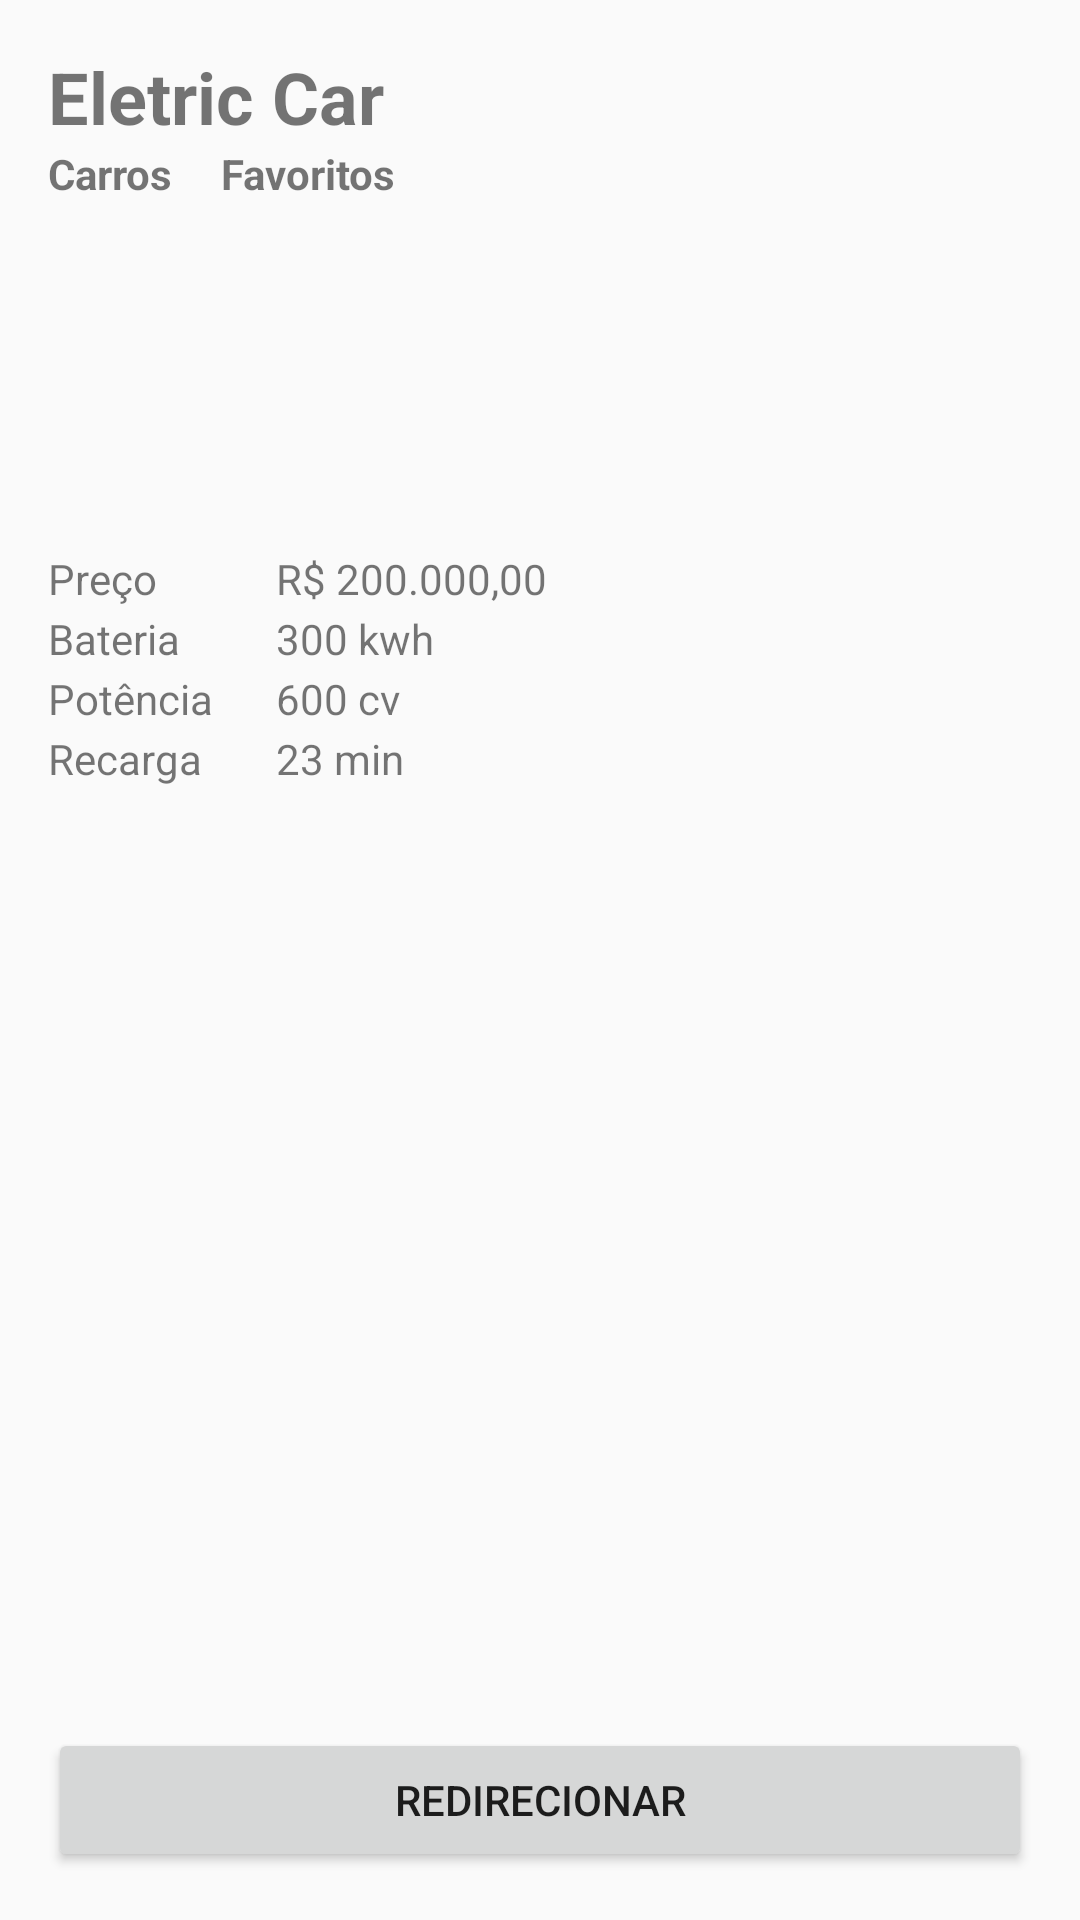

Layout XML and referenced resources for this Android screen:
<!-- AndroidManifest.xml: activity theme Theme.AppCompat.Light.DarkActionBar -->
<!-- res/layout/activity_main.xml -->
<?xml version="1.0" encoding="utf-8"?>
<androidx.constraintlayout.widget.ConstraintLayout xmlns:android="http://schemas.android.com/apk/res/android"
    xmlns:app="http://schemas.android.com/apk/res-auto"
    xmlns:tools="http://schemas.android.com/tools"
    android:layout_width="match_parent"
    android:layout_height="match_parent"
    android:padding="16dp">

    <TextView
        android:id="@+id/tv_titulo"
        android:layout_width="wrap_content"
        android:layout_height="wrap_content"
        android:text="@string/title"
        android:textSize="24sp"
        android:textStyle="bold"
        app:layout_constraintLeft_toLeftOf="parent"
        app:layout_constraintTop_toTopOf="parent" />

    <TextView
        android:id="@+id/tv_carros"
        android:layout_width="wrap_content"
        android:layout_height="wrap_content"
        android:text="@string/carros"
        android:textStyle="bold"
        app:layout_constraintLeft_toLeftOf="parent"
        app:layout_constraintTop_toBottomOf="@+id/tv_titulo" />

    <TextView
        android:id="@+id/tv_favoritos"
        android:layout_width="wrap_content"
        android:layout_height="wrap_content"
        android:layout_marginLeft="16dp"
        android:text="@string/favoritos"
        android:textStyle="bold"
        app:layout_constraintLeft_toRightOf="@id/tv_carros"
        app:layout_constraintTop_toTopOf="@id/tv_carros" />

    <ImageView
        android:id="@+id/iv_image"
        android:layout_width="0dp"
        android:layout_height="100dp"
        android:layout_marginTop="16dp"
        android:src="@drawable/eletric_car"
        app:layout_constraintLeft_toLeftOf="@+id/tv_titulo"
        app:layout_constraintTop_toBottomOf="@id/tv_carros" />


    <TextView
        android:id="@+id/tv_preco"
        android:layout_width="60dp"
        android:layout_height="20dp"
        android:text="@string/preco"
        app:layout_constraintLeft_toLeftOf="parent"
        app:layout_constraintTop_toBottomOf="@id/iv_image" />

    <TextView
        android:id="@+id/tv_preco_value"
        android:layout_width="wrap_content"
        android:layout_height="wrap_content"
        android:layout_marginLeft="16dp"
        android:text="R$ 200.000,00"
        app:layout_constraintLeft_toRightOf="@id/tv_preco"
        app:layout_constraintTop_toBottomOf="@id/iv_image" />

    <TextView
        android:id="@+id/tv_bateria"
        android:layout_width="60dp"
        android:layout_height="20dp"
        android:text="@string/bateria"
        app:layout_constraintLeft_toLeftOf="parent"
        app:layout_constraintTop_toBottomOf="@id/tv_preco" />

    <TextView
        android:id="@+id/tv_bateria_value"
        android:layout_width="wrap_content"
        android:layout_height="wrap_content"
        android:layout_marginLeft="16dp"
        android:text="300 kwh"
        app:layout_constraintLeft_toRightOf="@id/tv_bateria"
        app:layout_constraintTop_toTopOf="@id/tv_bateria" />

    <TextView
        android:id="@+id/tv_potencia"
        android:layout_width="60dp"
        android:layout_height="20dp"
        android:text="@string/potencia"
        app:layout_constraintLeft_toLeftOf="parent"
        app:layout_constraintTop_toBottomOf="@id/tv_bateria" />

    <TextView
        android:id="@+id/tv_potencia_value"
        android:layout_width="wrap_content"
        android:layout_height="wrap_content"
        android:layout_marginLeft="16dp"
        android:text="600 cv"
        app:layout_constraintStart_toEndOf="@+id/tv_potencia"
        app:layout_constraintTop_toTopOf="@id/tv_potencia" />

    <TextView
        android:id="@+id/tv_recarga"
        android:layout_width="60dp"
        android:layout_height="20dp"
        android:text="@string/recarga"
        app:layout_constraintLeft_toLeftOf="parent"
        app:layout_constraintTop_toBottomOf="@+id/tv_potencia" />

    <TextView
        android:id="@+id/tv_recarga_value"
        android:layout_width="wrap_content"
        android:layout_height="wrap_content"
        android:layout_marginLeft="16dp"
        android:text="23 min"
        app:layout_constraintStart_toEndOf="@+id/tv_recarga"
        app:layout_constraintTop_toTopOf="@+id/tv_recarga" />

    <Button
        android:id="@+id/btn_redirect"
        android:layout_width="0dp"
        android:layout_height="wrap_content"
        android:text="Redirecionar"
        app:layout_constraintBottom_toBottomOf="parent"
        app:layout_constraintEnd_toEndOf="parent"
        app:layout_constraintStart_toStartOf="parent" />

</androidx.constraintlayout.widget.ConstraintLayout>
<!-- resources referenced by this layout -->
<resources>
  <string name="bateria">Bateria</string>
  <string name="carros">Carros</string>
  <string name="favoritos">Favoritos</string>
  <string name="potencia">Potência</string>
  <string name="preco">Preço</string>
  <string name="recarga">Recarga</string>
  <string name="title">Eletric Car</string>
</resources>
